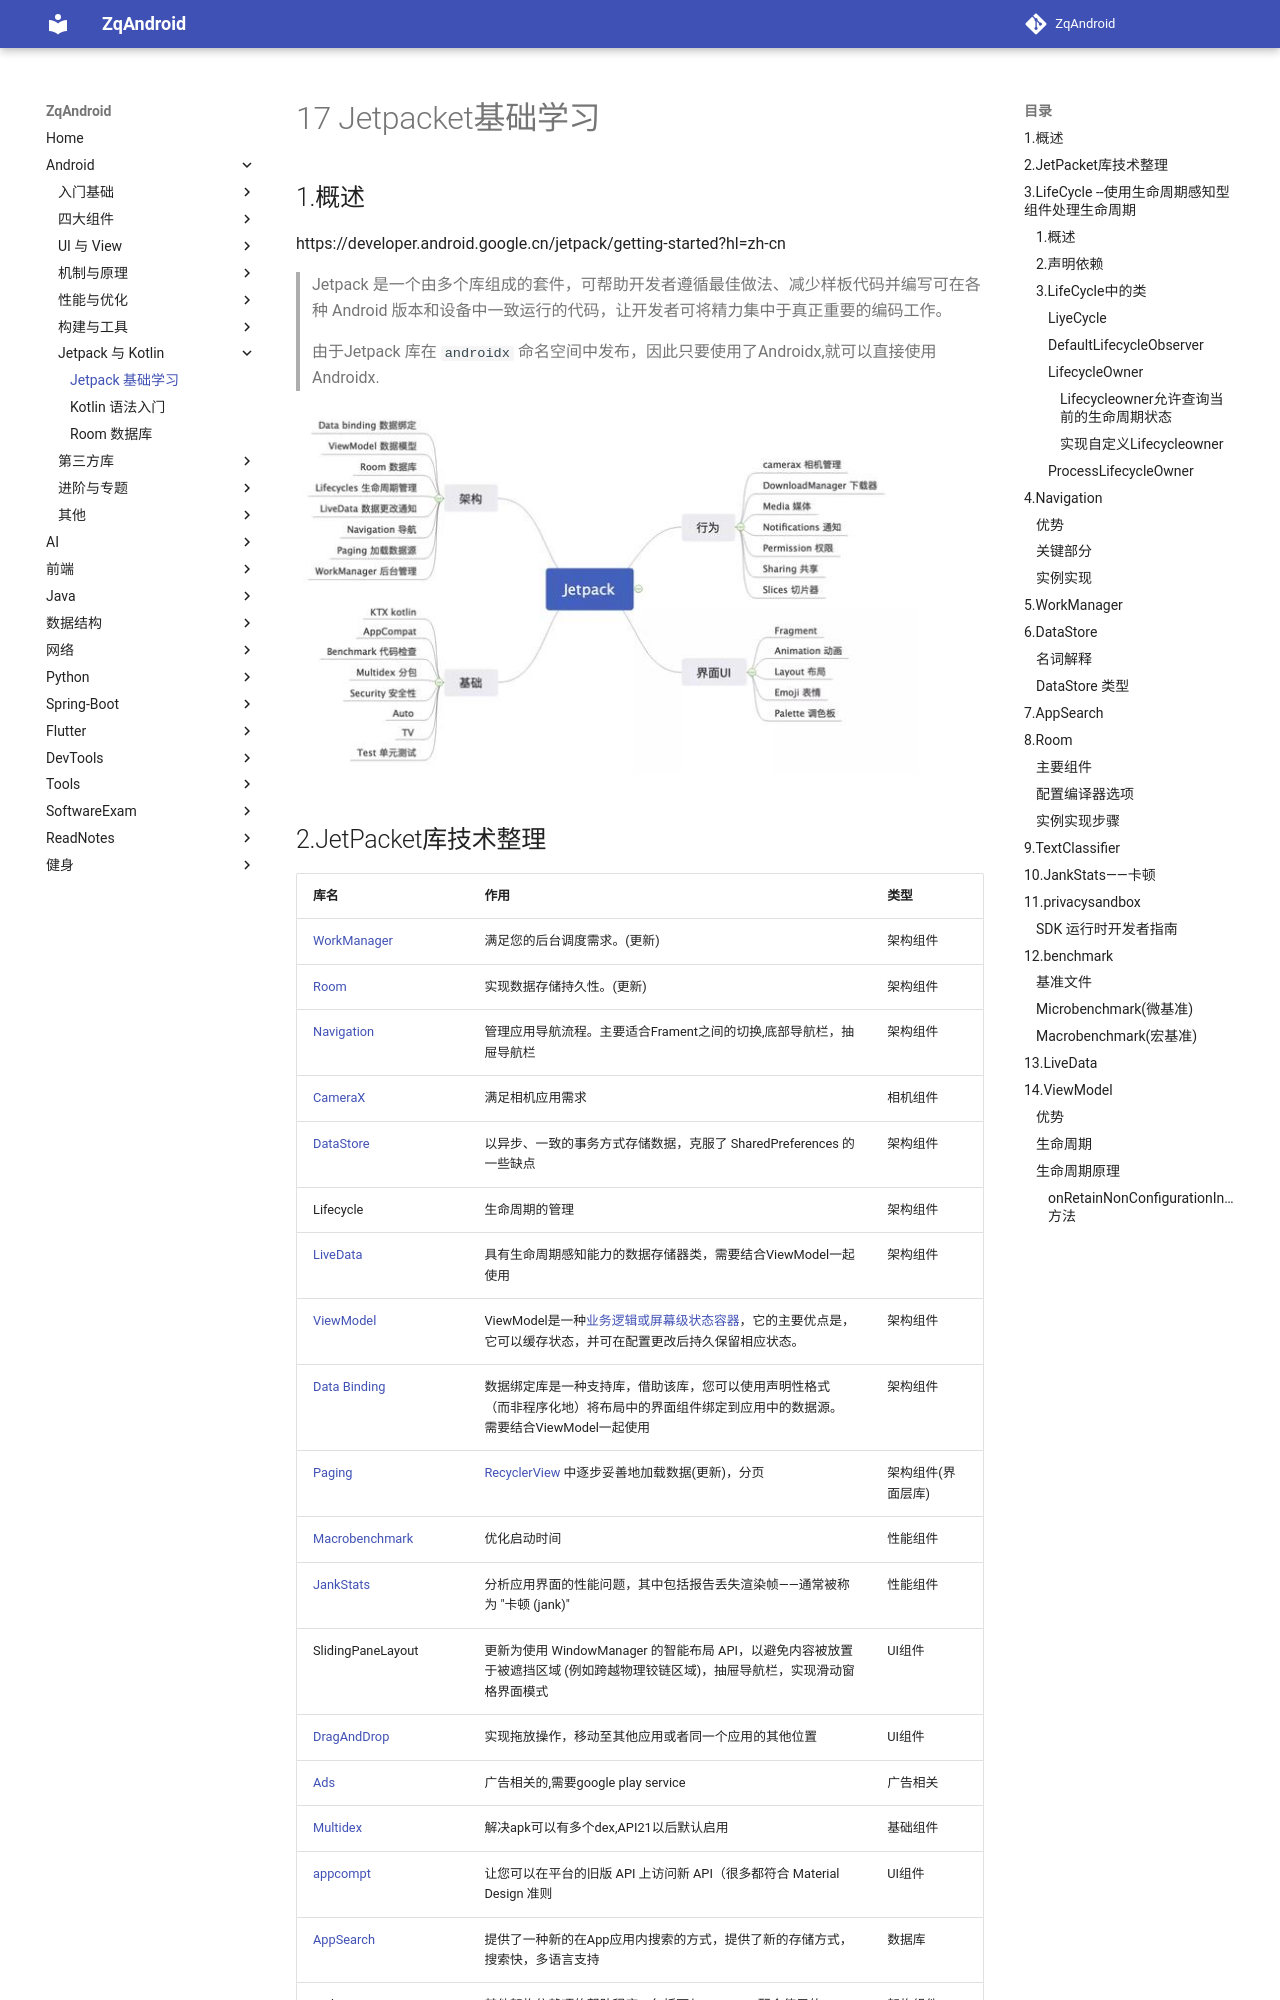

repository: zqLrr/ZqAndroid · page: Android/17 Jetpacket基础学习/index.html · generator: mkdocs

# 17 Jetpacket基础学习

## 1.概述

https://developer.android.google.cn/jetpack/getting-started?hl=zh-cn

> Jetpack 是一个由多个库组成的套件，可帮助开发者遵循最佳做法、减少样板代码并编写可在各种 Android 版本和设备中一致运行的代码，让开发者可将精力集中于真正重要的编码工作。
>
> 由于Jetpack 库在 `androidx` 命名空间中发布，因此只要使用了Androidx,就可以直接使用Androidx.

![image-20230104204654811](17 Jetpacket基础学习.assets/image-20230104204654811.png)
